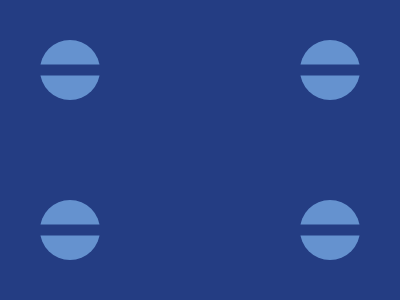

Write the HTML and CSS that draws this image.

<p></p>
<p i></p>
<p j></p>
<p k>
  <style>
    * {
      background: #243d83;
    }
    p {
      width: 60;
      height: 60;
      border-radius: 50%;
      background: #6592cf;
      clip-path: polygon(
        0%0%,
        100%0%,
        100%41%,
        0%41%,
        0%59%,
        100%59%,
        100%100%,
        0%100%
      );
      position: fixed;
      top: 24;
      left: 40;
    }
    p[i] {
      top: 24;
      left: 300;
    }
    p[j] {
      top: 184;
      left: 300;
    }
    p[k] {
      top: 184;
      left: 40;
    }
  </style>
